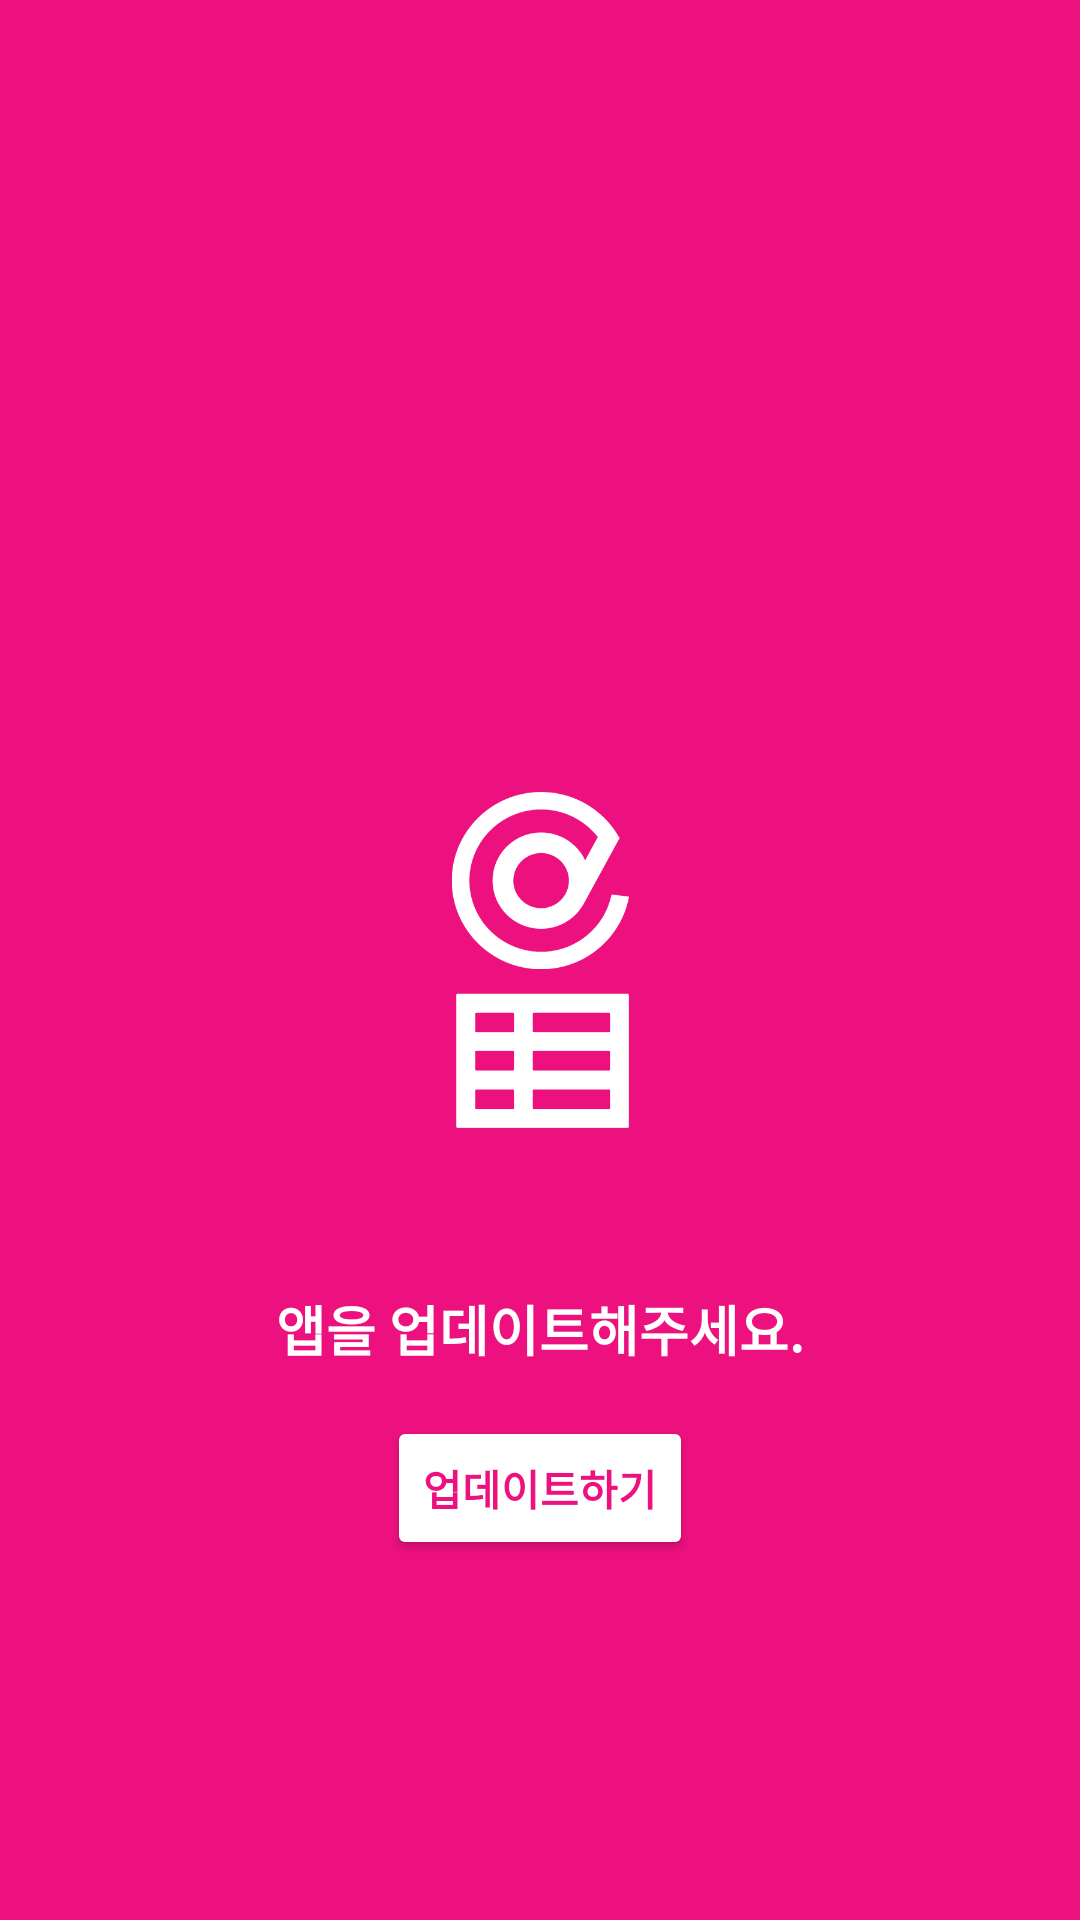

The Android layout XML behind this screen, and the referenced resources:
<!-- AndroidManifest.xml: activity theme SplashTheme -->
<!-- res/layout/activity_update.xml -->
<?xml version="1.0" encoding="utf-8"?>
<androidx.constraintlayout.widget.ConstraintLayout xmlns:android="http://schemas.android.com/apk/res/android"
    xmlns:app="http://schemas.android.com/apk/res-auto"
    xmlns:tools="http://schemas.android.com/tools"
    android:layout_width="match_parent"
    android:layout_height="match_parent"
    android:background="@color/colorPrimary"
    tools:context=".activities.UpdateActivity">

    <ImageView
        android:layout_width="wrap_content"
        android:layout_height="wrap_content"
        android:scaleX="0.2"
        android:scaleY="0.2"
        android:src="@drawable/app_icon_noshadow"
        app:layout_constraintBottom_toBottomOf="parent"
        app:layout_constraintEnd_toEndOf="parent"
        app:layout_constraintStart_toStartOf="parent"
        app:layout_constraintTop_toTopOf="parent"
        tools:ignore="ContentDescription" />

    <TextView
        android:id="@+id/updateTV"
        android:layout_width="wrap_content"
        android:layout_height="wrap_content"
        android:text="@string/update_app"
        android:textColor="@android:color/white"
        android:textSize="18sp"
        android:textStyle="bold"
        app:layout_constraintBottom_toBottomOf="parent"
        app:layout_constraintEnd_toEndOf="parent"
        app:layout_constraintStart_toStartOf="parent"
        app:layout_constraintTop_toTopOf="parent"
        app:layout_constraintVertical_bias="0.7" />

    <Button
        android:id="@+id/updateButton"
        android:layout_width="wrap_content"
        android:layout_height="wrap_content"
        android:layout_marginTop="16dp"
        android:backgroundTint="@android:color/white"
        android:text="@string/update"
        android:textColor="@color/colorPrimary"
        android:textStyle="bold"
        app:layout_constraintEnd_toEndOf="parent"
        app:layout_constraintStart_toStartOf="parent"
        app:layout_constraintTop_toBottomOf="@id/updateTV" />
</androidx.constraintlayout.widget.ConstraintLayout>
<!-- resources referenced by this layout -->
<resources>
  <color name="colorPrimary">#ed117f</color>
  <!-- drawable app_icon_noshadow: png bitmap (drawable, 12971 bytes) -->
  <string name="update">업데이트하기</string>
  <string name="update_app">앱을 업데이트해주세요.</string>
  <style name="SplashTheme" parent="Theme.AppCompat.Light.NoActionBar">
          <item name="colorPrimaryDark">@color/colorPrimary</item>
          <item name="android:windowBackground">@color/colorPrimary</item>
      </style>
</resources>
